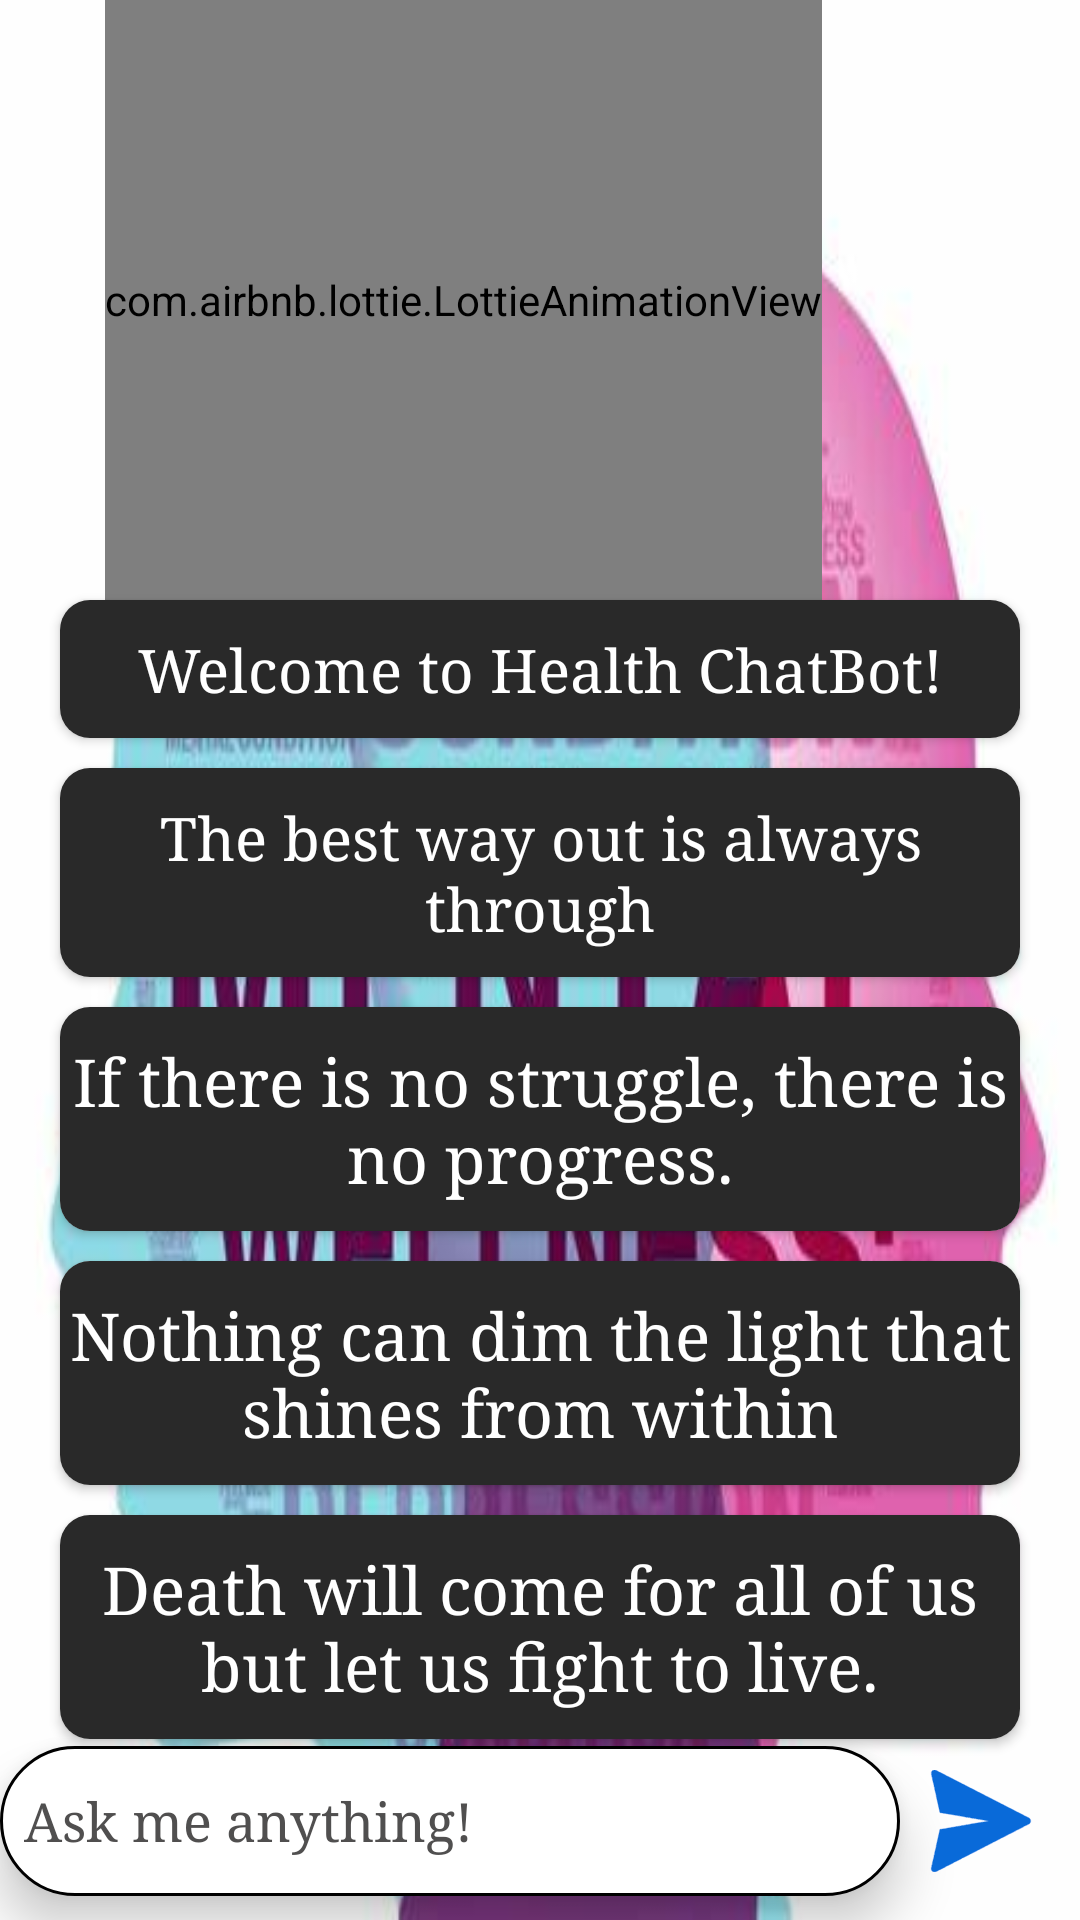

This screen was rendered from an Android layout file. Write that file and the resources it references.
<!-- AndroidManifest.xml: application theme Theme.ChatBot -->
<!-- res/layout/activity_main.xml -->
<?xml version="1.0" encoding="utf-8"?>
<androidx.constraintlayout.widget.ConstraintLayout xmlns:android="http://schemas.android.com/apk/res/android"
    xmlns:app="http://schemas.android.com/apk/res-auto"
    xmlns:tools="http://schemas.android.com/tools"
    android:layout_width="match_parent"
    android:layout_height="match_parent"
    android:background="@drawable/mental_health"
    tools:context=".MainActivity">

    <androidx.recyclerview.widget.RecyclerView
        android:id="@+id/rvMain"
        android:layout_width="match_parent"
        android:layout_height="0dp"
        app:layout_constraintBottom_toTopOf="@+id/etMessage"
        app:layout_constraintEnd_toEndOf="parent"
        app:layout_constraintStart_toStartOf="parent"
        app:layout_constraintTop_toTopOf="parent" />

    <com.airbnb.lottie.LottieAnimationView
        android:id="@+id/animation_view"
        android:layout_width="wrap_content"
        android:layout_height="200dp"
        android:layout_marginStart="35dp"
        app:layout_constraintStart_toStartOf="parent"
        app:layout_constraintTop_toTopOf="parent"
        app:lottie_autoPlay="true"
        app:lottie_loop="true"
        app:lottie_rawRes="@raw/robot" />

    <androidx.cardview.widget.CardView
        android:id="@+id/cv1"
        android:layout_width="0dp"
        android:layout_height="wrap_content"
        android:layout_marginHorizontal="20dp"
        app:cardCornerRadius="10dp"
        app:layout_constraintEnd_toEndOf="parent"
        app:layout_constraintStart_toStartOf="parent"
        app:layout_constraintTop_toBottomOf="@id/animation_view">

        <TextView
            android:layout_width="match_parent"
            android:layout_height="wrap_content"
            android:background="#292929"
            android:fontFamily="serif"
            android:paddingVertical="10dp"
            android:text="Welcome to Health ChatBot!"
            android:textAlignment="center"
            android:textColor="@color/white"
            android:textSize="20sp"/>

    </androidx.cardview.widget.CardView>

    <androidx.cardview.widget.CardView
        android:id="@+id/cv2"
        android:layout_width="0dp"
        android:layout_height="wrap_content"
        android:layout_marginHorizontal="20dp"
        android:layout_marginTop="10dp"
        app:cardCornerRadius="10dp"
        app:layout_constraintEnd_toEndOf="parent"
        app:layout_constraintStart_toStartOf="parent"
        app:layout_constraintTop_toBottomOf="@id/cv1">

        <TextView
            android:layout_width="match_parent"
            android:layout_height="wrap_content"
            android:paddingVertical="10dp"
            android:fontFamily="serif"
            android:background="#292929"
            android:text="The best way out is always through"
            android:textAlignment="center"
            android:textColor="@color/white"
            android:textSize="20sp"/>

    </androidx.cardview.widget.CardView>

    <androidx.cardview.widget.CardView
        android:id="@+id/cv3"
        android:layout_width="0dp"
        android:layout_height="wrap_content"
        android:layout_marginHorizontal="20dp"
        android:layout_marginTop="10dp"
        app:cardCornerRadius="10dp"
        app:layout_constraintEnd_toEndOf="parent"
        app:layout_constraintStart_toStartOf="parent"
        app:layout_constraintTop_toBottomOf="@id/cv2">

    <TextView
        android:layout_width="match_parent"
        android:layout_height="wrap_content"
        android:paddingVertical="10dp"
        android:fontFamily="serif"
        android:background="#292929"
        android:text="If there is no struggle, there is no progress."
        android:textAlignment="center"
        android:textColor="@color/white"
        android:textSize="22sp"/>

    </androidx.cardview.widget.CardView>

    <androidx.cardview.widget.CardView
        android:id="@+id/cv4"
        android:layout_width="0dp"
        android:layout_height="wrap_content"
        android:layout_marginHorizontal="20dp"
        android:layout_marginTop="10dp"
        app:cardCornerRadius="10dp"
        app:layout_constraintEnd_toEndOf="parent"
        app:layout_constraintStart_toStartOf="parent"
        app:layout_constraintTop_toBottomOf="@id/cv3">

        <TextView
            android:layout_width="match_parent"
            android:layout_height="wrap_content"
            android:paddingVertical="10dp"
            android:fontFamily="serif"
            android:background="#292929"
            android:text="Nothing can dim the light that shines from within"
            android:textAlignment="center"
            android:textColor="@color/white"
            android:textSize="22sp"/>

    </androidx.cardview.widget.CardView>

    <androidx.cardview.widget.CardView
        android:id="@+id/cv5"
        android:layout_width="0dp"
        android:layout_height="wrap_content"
        android:layout_marginHorizontal="20dp"
        android:layout_marginTop="10dp"
        app:cardCornerRadius="10dp"
        app:layout_constraintEnd_toEndOf="parent"
        app:layout_constraintStart_toStartOf="parent"
        app:layout_constraintTop_toBottomOf="@id/cv4">

        <TextView
            android:layout_width="match_parent"
            android:layout_height="wrap_content"
            android:paddingVertical="10dp"
            android:fontFamily="serif"
            android:background="#292929"
            android:text="Death will come for all of us but let us fight to live."
            android:textAlignment="center"
            android:textColor="@color/white"
            android:textSize="22sp"/>

    </androidx.cardview.widget.CardView>

    <EditText
        android:id="@+id/etMessage"
        android:layout_width="300dp"
        android:layout_height="50dp"
        android:layout_margin="8dp"
        android:background="@drawable/rectangle"
        android:hint="Ask me anything!"
        android:fontFamily="serif"
        android:padding="8dp"
        android:textColor="@color/black"
        android:elevation="10dp"
        android:textColorHint="#504F4F"
        app:layout_constraintBottom_toBottomOf="parent"

        android:inputType="textCapSentences"
        />
    <ImageView
        android:id="@+id/idIVMic"
        android:layout_width="50dp"
        android:layout_height="50dp"
        android:layout_centerHorizontal="true"
        android:layout_marginTop="100dp"
        android:src="@drawable/ic_mic"
        android:padding="8dp"
        android:elevation="10dp"
        android:scaleType="fitXY"

        android:layout_margin="8dp"
        app:layout_constraintEnd_toStartOf="@+id/ibSend"
        app:layout_constraintBottom_toBottomOf="parent"
        android:importantForAccessibility="no"/>

    <ImageButton
        android:id="@+id/ibSend"
        android:layout_width="50dp"
        android:layout_height="50dp"
        android:layout_margin="8dp"
        android:background="?attr/selectableItemBackgroundBorderless"
        android:padding="8dp"
        android:elevation="10dp"
        android:scaleType="fitXY"
        android:src="@drawable/send"
        app:layout_constraintBottom_toBottomOf="parent"
        app:layout_constraintEnd_toEndOf="parent"
        android:importantForAccessibility="no"/>



</androidx.constraintlayout.widget.ConstraintLayout>
<!-- resources referenced by this layout -->
<resources>
  <!-- drawable mental_health: jpg bitmap (drawable, 25530 bytes) -->
  <!-- drawable rectangle (drawable) -->
  <?xml version="1.0" encoding="utf-8"?>
  <shape xmlns:android="http://schemas.android.com/apk/res/android" android:shape="rectangle">
      <corners android:radius="30dp"/>
      <stroke android:width="1dp"/>
      <solid android:color="@color/white"/>
  </shape>
  <!-- drawable send: vector/xml drawable (drawable, 52323 chars, omitted) -->
  <style name="Theme.ChatBot" parent="Base.Theme.ChatBot" />
  <style name="Base.Theme.ChatBot" parent="Theme.Material3.Light">
          
          
          <item name="android:statusBarColor">@color/black</item>
      </style>
  <!-- not gathered from this repository: default colours our renderer supplied (Android Studio template values) -->
  <color name="black">#FF000000</color>
  <color name="white">#FFFFFFFF</color>
</resources>
